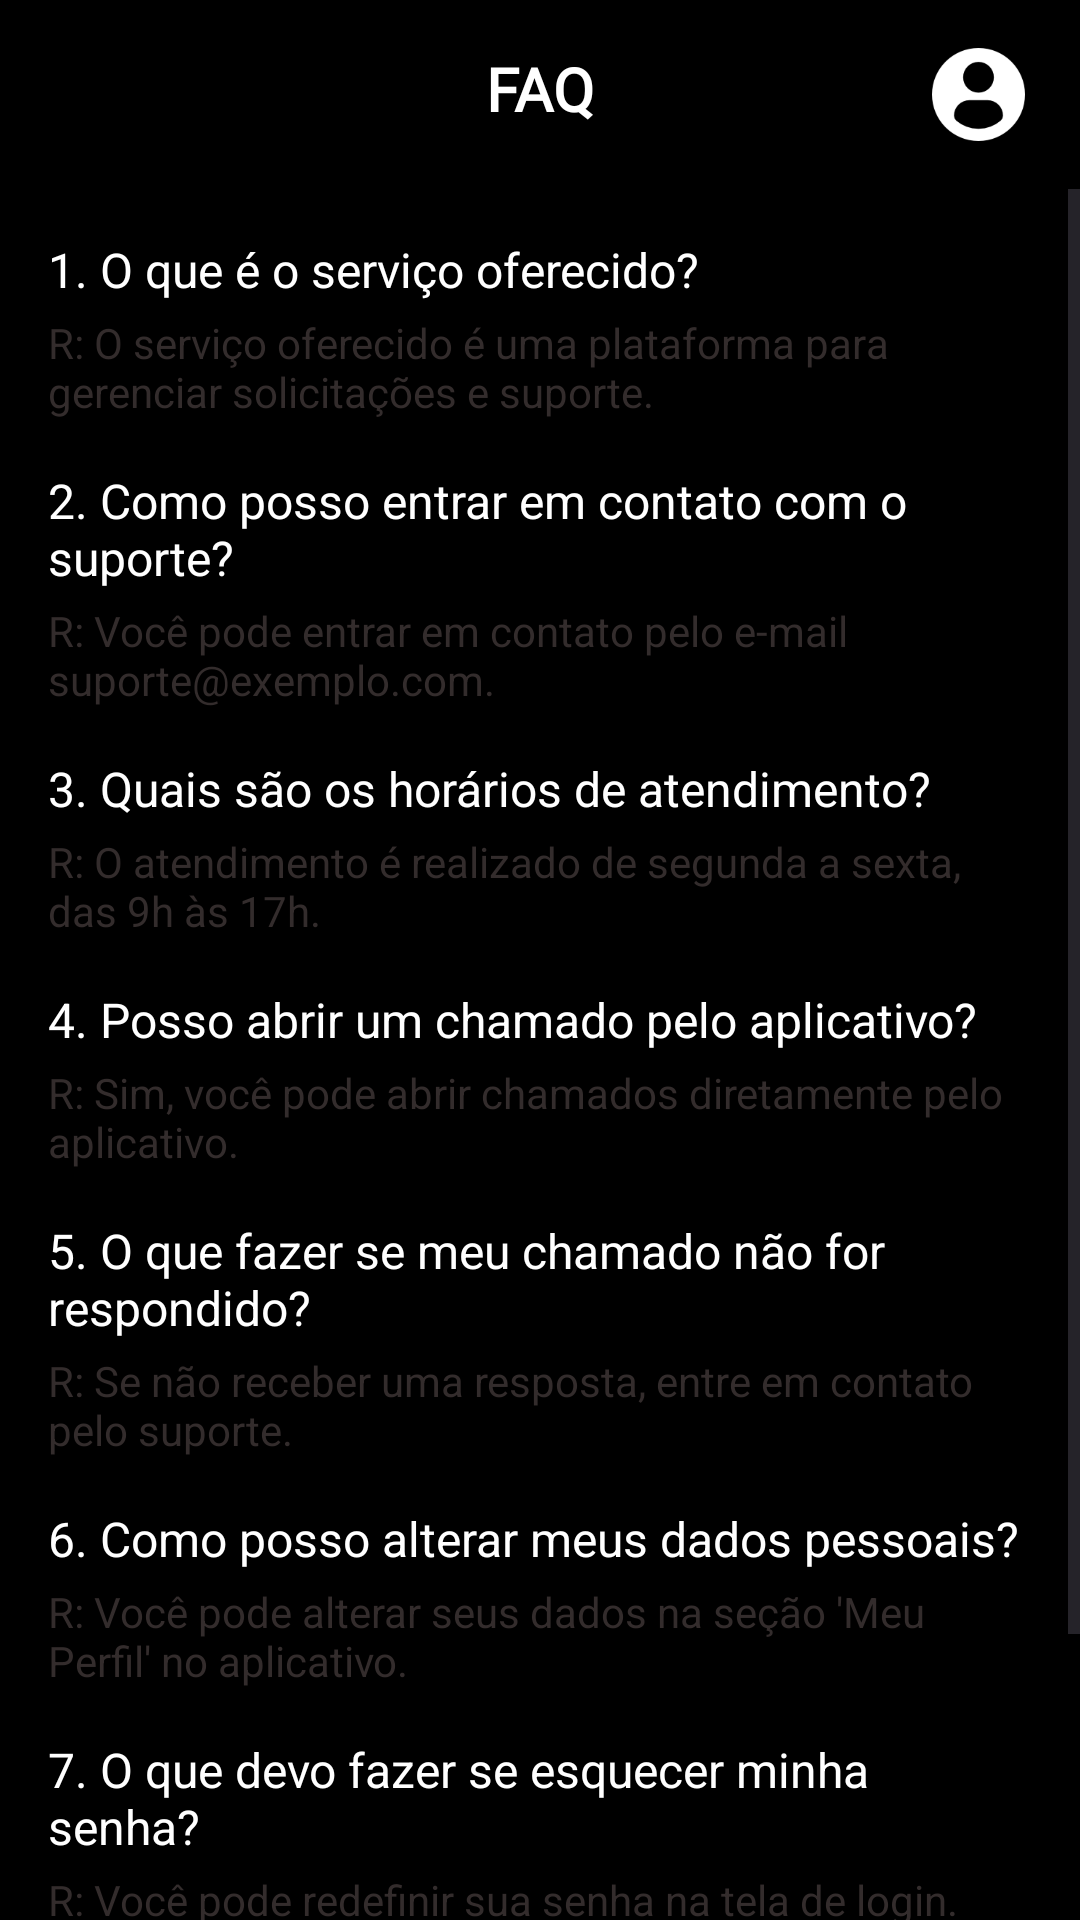

This screen was rendered from an Android layout file. Write that file and the resources it references.
<!-- AndroidManifest.xml: application theme Theme.SalvadorTech -->
<!-- res/layout/activity_faq.xml -->
<androidx.drawerlayout.widget.DrawerLayout
    xmlns:android="http://schemas.android.com/apk/res/android"
    xmlns:tools="http://schemas.android.com/tools"
    android:layout_width="match_parent"
    android:layout_height="match_parent"
    tools:context=".FaqActivity">

    <RelativeLayout
        android:layout_width="match_parent"
        android:layout_height="match_parent"
        android:background="@color/black">

        

        <androidx.appcompat.widget.Toolbar
            android:id="@+id/toolbar"
            android:layout_width="match_parent"
            android:layout_height="wrap_content"
            android:background="@color/black"
            android:theme="@style/ThemeOverlay.AppCompat.Dark.ActionBar"
            android:popupTheme="@style/ThemeOverlay.AppCompat.Light" />

        <RelativeLayout
            android:id="@+id/top_bar"
            android:layout_width="match_parent"
            android:layout_height="wrap_content"
            android:layout_alignParentTop="true"
            android:padding="16dp"
            android:background="@color/black">

            <ImageView
                android:id="@+id/menu_icon"
                android:layout_width="33dp"
                android:layout_height="31dp"
                android:layout_alignParentStart="true"
                android:contentDescription="Menu Icon"
                android:src="@drawable/back" />

            <TextView
                android:id="@+id/title"
                android:layout_width="wrap_content"
                android:layout_height="wrap_content"
                android:layout_centerHorizontal="true"
                android:text="FAQ"
                android:textColor="@color/white"
                android:textSize="20sp"
                android:fontFamily="@font/roboto_bold"
                android:textStyle="bold" />

            <ImageView
                android:id="@+id/user_icon"
                android:layout_width="41dp"
                android:layout_height="31dp"
                android:layout_alignParentEnd="true"
                android:layout_marginEnd="-3dp"
                android:contentDescription="User Icon"
                android:src="@drawable/perfil" />
        </RelativeLayout>

        
        <ScrollView
            android:layout_width="match_parent"
            android:layout_height="match_parent"
            android:layout_below="@id/top_bar">

            <LinearLayout
                android:layout_width="match_parent"
                android:layout_height="wrap_content"
                android:orientation="vertical"
                android:padding="16dp">

                <TextView
                    android:layout_width="wrap_content"
                    android:layout_height="wrap_content"
                    android:text="1. O que é o serviço oferecido?"
                    android:textColor="@color/white"
                    android:textSize="16sp"
                    android:paddingBottom="4dp" />

                <TextView
                    android:layout_width="wrap_content"
                    android:layout_height="wrap_content"
                    android:text="R: O serviço oferecido é uma plataforma para gerenciar solicitações e suporte."
                    android:textColor="@color/gray"
                    android:paddingBottom="16dp" />

                <TextView
                    android:layout_width="wrap_content"
                    android:layout_height="wrap_content"
                    android:text="2. Como posso entrar em contato com o suporte?"
                    android:textColor="@color/white"
                    android:textSize="16sp"
                    android:paddingBottom="4dp" />

                <TextView
                    android:layout_width="wrap_content"
                    android:layout_height="wrap_content"
                    android:text="R: Você pode entrar em contato pelo e-mail suporte@exemplo.com."
                    android:textColor="@color/gray"
                    android:paddingBottom="16dp" />

                <TextView
                    android:layout_width="wrap_content"
                    android:layout_height="wrap_content"
                    android:text="3. Quais são os horários de atendimento?"
                    android:textColor="@color/white"
                    android:textSize="16sp"
                    android:paddingBottom="4dp" />

                <TextView
                    android:layout_width="wrap_content"
                    android:layout_height="wrap_content"
                    android:text="R: O atendimento é realizado de segunda a sexta, das 9h às 17h."
                    android:textColor="@color/gray"
                    android:paddingBottom="16dp" />

                <TextView
                    android:layout_width="wrap_content"
                    android:layout_height="wrap_content"
                    android:text="4. Posso abrir um chamado pelo aplicativo?"
                    android:textColor="@color/white"
                    android:textSize="16sp"
                    android:paddingBottom="4dp" />

                <TextView
                    android:layout_width="wrap_content"
                    android:layout_height="wrap_content"
                    android:text="R: Sim, você pode abrir chamados diretamente pelo aplicativo."
                    android:textColor="@color/gray"
                    android:paddingBottom="16dp" />

                <TextView
                    android:layout_width="wrap_content"
                    android:layout_height="wrap_content"
                    android:text="5. O que fazer se meu chamado não for respondido?"
                    android:textColor="@color/white"
                    android:textSize="16sp"
                    android:paddingBottom="4dp" />

                <TextView
                    android:layout_width="wrap_content"
                    android:layout_height="wrap_content"
                    android:text="R: Se não receber uma resposta, entre em contato pelo suporte."
                    android:textColor="@color/gray"
                    android:paddingBottom="16dp" />

                <TextView
                    android:layout_width="wrap_content"
                    android:layout_height="wrap_content"
                    android:text="6. Como posso alterar meus dados pessoais?"
                    android:textColor="@color/white"
                    android:textSize="16sp"
                    android:paddingBottom="4dp" />

                <TextView
                    android:layout_width="wrap_content"
                    android:layout_height="wrap_content"
                    android:text="R: Você pode alterar seus dados na seção 'Meu Perfil' no aplicativo."
                    android:textColor="@color/gray"
                    android:paddingBottom="16dp" />

                <TextView
                    android:layout_width="wrap_content"
                    android:layout_height="wrap_content"
                    android:text="7. O que devo fazer se esquecer minha senha?"
                    android:textColor="@color/white"
                    android:textSize="16sp"
                    android:paddingBottom="4dp" />

                <TextView
                    android:layout_width="wrap_content"
                    android:layout_height="wrap_content"
                    android:text="R: Você pode redefinir sua senha na tela de login."
                    android:textColor="@color/gray"
                    android:paddingBottom="16dp" />

                <TextView
                    android:layout_width="wrap_content"
                    android:layout_height="wrap_content"
                    android:text="8. O aplicativo está disponível para quais plataformas?"
                    android:textColor="@color/white"
                    android:textSize="16sp"
                    android:paddingBottom="4dp" />

                <TextView
                    android:layout_width="wrap_content"
                    android:layout_height="wrap_content"
                    android:text="R: O aplicativo está disponível para Android e iOS."
                    android:textColor="@color/gray"
                    android:paddingBottom="16dp" />

            </LinearLayout>
        </ScrollView>

    </RelativeLayout>

    
    <LinearLayout
        android:id="@+id/nav_view"
        android:layout_width="300dp"
        android:layout_height="match_parent"
        android:layout_gravity="start"
        android:orientation="vertical"
        android:background="@color/colorBackground">

        <EditText
            android:layout_width="match_parent"
            android:layout_height="wrap_content"
            android:textColorHint="#7C7C7C7C"
            android:hint="Do que você precisa?"
            android:drawableStart="@drawable/search"
            android:drawablePadding="8dp"
            android:textColor="#000"
            android:padding="8dp"
            android:background="@drawable/rounded_edittext" />

        <TextView
            android:id="@+id/perfil"
            android:layout_width="wrap_content"
            android:layout_height="wrap_content"
            android:layout_marginStart="16dp"
            android:text="Perfil"
            android:textColor="#000"
            android:textSize="16sp"
            android:layout_marginTop="40dp"
            android:layout_gravity="center_vertical" />

        <TextView
            android:id="@+id/add_service_option"
            android:layout_width="wrap_content"
            android:layout_height="wrap_content"
            android:layout_marginStart="16dp"
            android:text="Adicionar Serviço"
            android:layout_marginTop="10dp"
            android:textColor="#000"
            android:textSize="16sp"
            android:layout_gravity="center_vertical" />

        <TextView
            android:id="@+id/chamados"
            android:layout_width="wrap_content"
            android:layout_height="wrap_content"
            android:layout_marginStart="16dp"
            android:text="Chamados"
            android:layout_marginTop="10dp"
            android:textColor="#000"
            android:textSize="16sp"
            android:layout_gravity="center_vertical" />

    </LinearLayout>
</androidx.drawerlayout.widget.DrawerLayout>
<!-- resources referenced by this layout -->
<resources>
  <color name="black">#000000</color>
  <color name="colorBackground">#FFFFFF</color>
  <color name="gray">#332C2C</color>
  <color name="white">#FFFFFF</color>
  <!-- drawable perfil: png bitmap (drawable, 4085 bytes) -->
  <!-- drawable rounded_edittext (drawable) -->
  <?xml version="1.0" encoding="utf-8"?>
  <shape xmlns:android="http://schemas.android.com/apk/res/android">
      <solid android:color="#fff" />
      <corners android:radius="2dp" />
  
      <solid android:color="@android:color/white"/> 
      <corners android:radius="12dp"/> 
      <stroke
          android:width="2dp"
          android:color="@android:color/darker_gray"/> 
      <padding
          android:left="10dp"
          android:top="10dp"
          android:right="10dp"
          android:bottom="10dp"/>
  </shape>
  <!-- drawable search: png bitmap (drawable, 731 bytes) -->
  <style name="Theme.SalvadorTech" parent="Base.Theme.SalvadorTech" />
  <style name="Base.Theme.SalvadorTech" parent="Theme.Material3.DayNight.NoActionBar">
          
          
      </style>
</resources>
